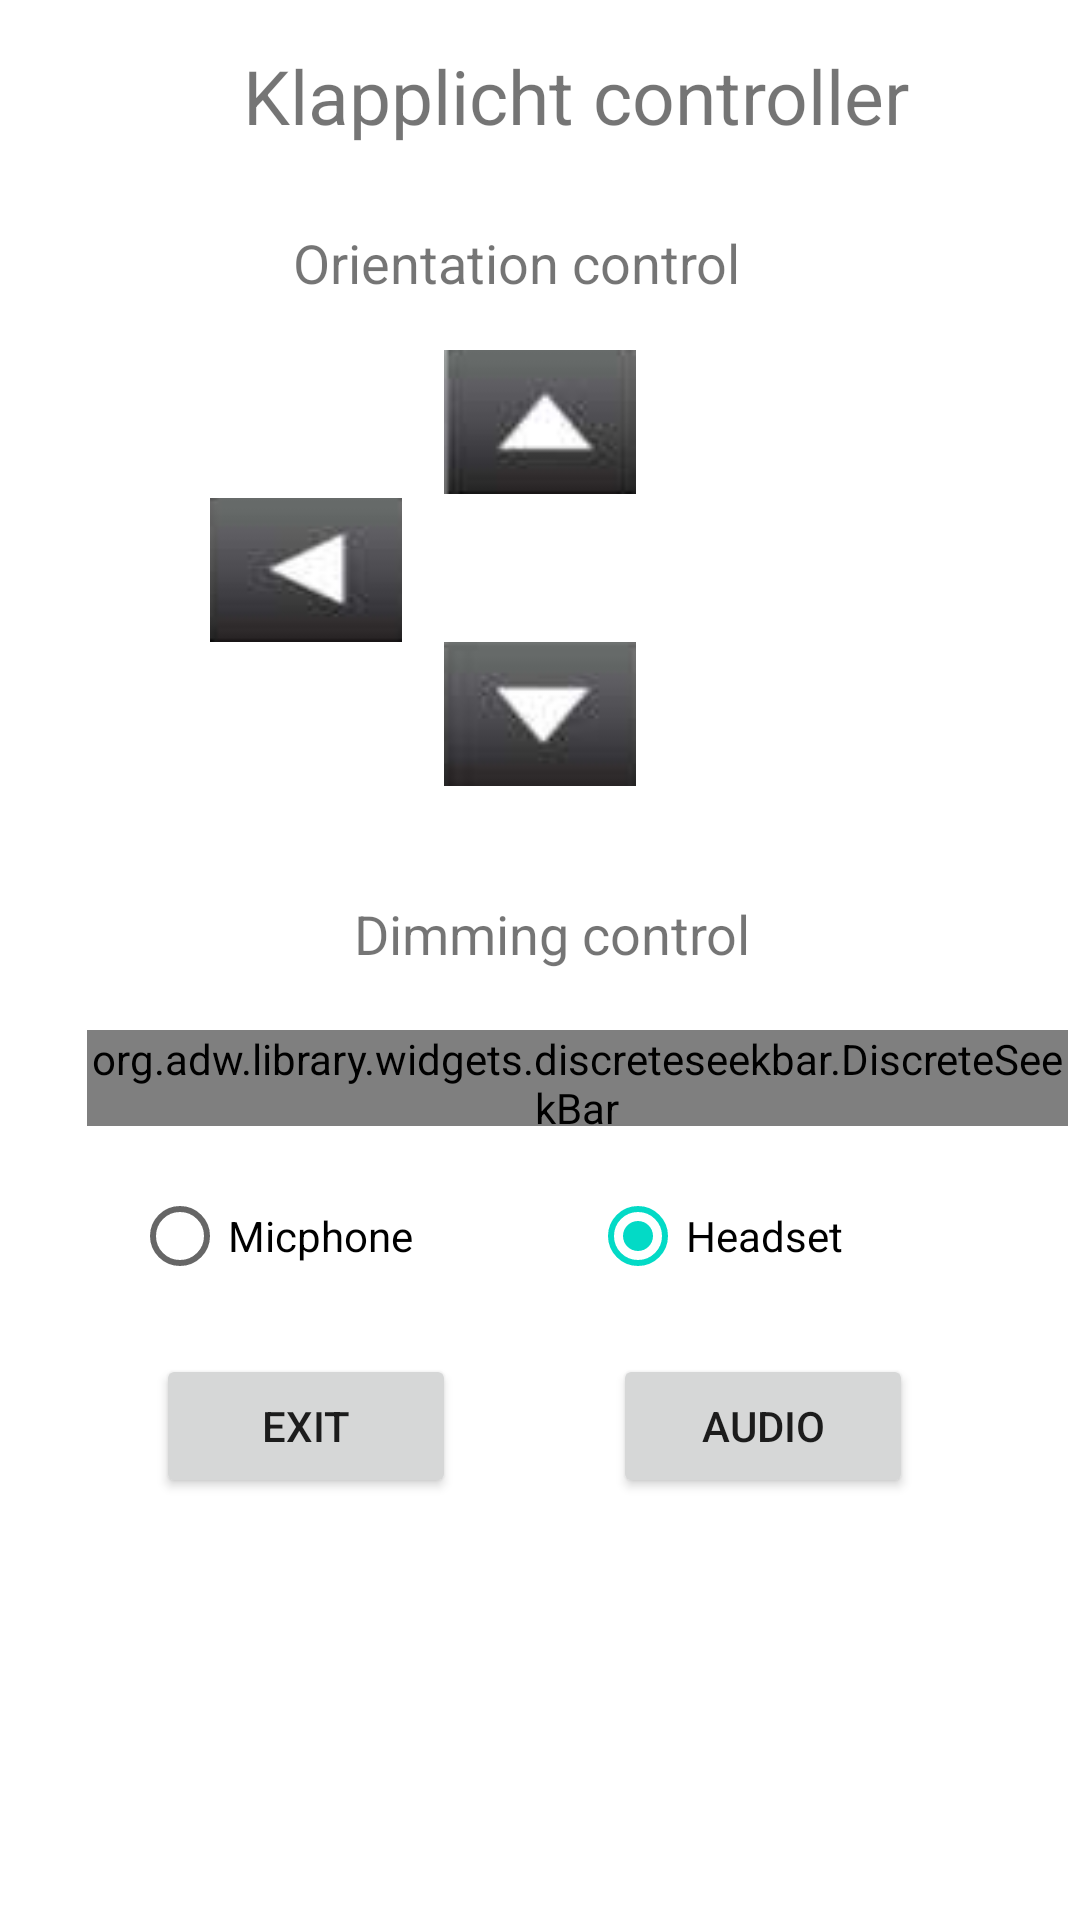

Layout XML and referenced resources for this Android screen:
<!-- AndroidManifest.xml: fallback theme Theme.MaterialComponents.DayNight.NoActionBar -->
<!-- res/layout/main.xml -->
<?xml version="1.0" encoding="utf-8"?>
<android.support.constraint.ConstraintLayout xmlns:android="http://schemas.android.com/apk/res/android"
    xmlns:app="http://schemas.android.com/apk/res-auto"
    xmlns:tools="http://schemas.android.com/tools"
    android:layout_width="fill_parent"
    android:layout_height="fill_parent"
    android:weightSum="1"
    android:orientation="vertical"
    android:background="@color/line_gray"
    android:baselineAligned="true">

    <TextView
        android:id="@+id/textView"
        android:layout_width="368dp"
        android:layout_height="wrap_content"
        android:layout_marginLeft="8dp"
        android:layout_marginStart="8dp"
        android:layout_marginTop="15dp"
        android:gravity="center"
        android:text="@string/klapplicht_control"
        android:textSize="25sp"
        app:layout_constraintLeft_toLeftOf="parent"
        app:layout_constraintTop_toTopOf="parent" />

    <TextView
        android:id="@+id/textView2"
        android:layout_width="344dp"
        android:layout_height="28dp"
        android:text="@string/direction_ctrl"
        android:gravity="center"
        android:textSize="18sp"
        tools:layout_editor_absoluteX="20dp"
        android:layout_marginTop="25dp"
        app:layout_constraintTop_toBottomOf="@+id/textView" />

    <Button
        android:id="@+id/btn_motor_left"
        android:layout_width="64dp"
        android:layout_height="48dp"
        android:text=""
        android:background="@drawable/button_left_selector"
        android:layout_marginStart="61dp"
        android:layout_marginTop="8dp"
        app:layout_constraintTop_toBottomOf="@+id/btn_motor_up"
        app:layout_constraintBottom_toTopOf="@+id/btn_motor_down"
        app:layout_constraintVertical_bias="1.0"
        android:layout_marginLeft="70dp"
        app:layout_constraintLeft_toLeftOf="parent" />

    <Button
        android:id="@+id/btn_motor_right"
        android:layout_width="64dp"
        android:layout_height="48dp"
        android:text=""
        android:background="@drawable/button_right_selector"
        android:layout_marginTop="3dp"
        app:layout_constraintTop_toBottomOf="@+id/btn_motor_up"
        android:layout_marginStart="104dp"
        android:layout_marginEnd="8dp"
        android:layout_marginRight="70dp"
        app:layout_constraintRight_toRightOf="parent" />

    <Button
        android:id="@+id/btn_motor_up"
        android:layout_width="64dp"
        android:layout_height="48dp"
        android:text=""
        android:background="@drawable/button_up_selector"
        android:layout_marginBottom="51dp"
        app:layout_constraintBottom_toTopOf="@+id/btn_motor_down"
        android:layout_marginStart="8dp"
        android:layout_marginEnd="35dp"
        android:layout_marginTop="15dp"
        app:layout_constraintTop_toBottomOf="@+id/textView2"
        app:layout_constraintVertical_bias="1.0"
        android:layout_marginLeft="8dp"
        app:layout_constraintLeft_toLeftOf="parent"
        android:layout_marginRight="8dp"
        app:layout_constraintRight_toRightOf="parent" />

    <Button
        android:id="@+id/btn_motor_down"
        android:layout_width="64dp"
        android:layout_height="48dp"
        android:text=""
        android:background="@drawable/buttoon_down_selector"
        app:layout_constraintTop_toBottomOf="@+id/btn_motor_right"
        android:layout_marginRight="8dp"
        app:layout_constraintRight_toRightOf="parent"
        android:layout_marginStart="160dp"
        android:layout_marginEnd="8dp"
        android:layout_marginTop="-2dp"
        android:layout_marginLeft="8dp"
        app:layout_constraintLeft_toLeftOf="parent" />

    <TextView
        android:id="@+id/textView3"
        android:layout_width="368dp"
        android:layout_height="wrap_content"
        android:text="@string/dimming_ctrl"
        android:textSize="18sp"
        android:gravity="center"
        tools:layout_editor_absoluteX="8dp"
        android:layout_marginTop="37dp"
        app:layout_constraintTop_toBottomOf="@+id/btn_motor_down" />
    <org.adw.library.widgets.discreteseekbar.DiscreteSeekBar
        android:id="@+id/seekbar"
        android:layout_width="327dp"
        android:layout_height="32dp"
        app:dsb_min="0"
        app:dsb_max="100"
        app:dsb_value="1"
        android:background="@color/line_gray"
        app:dsb_indicatorFormatter="%d%%"
        android:layout_marginLeft="29dp"
        app:layout_constraintLeft_toLeftOf="parent"
        android:layout_marginRight="8dp"
        app:layout_constraintRight_toRightOf="parent"
        app:layout_constraintHorizontal_bias="0.0"
        app:dsb_indicatorTextAppearance="?android:attr/textAppearanceSmall"
        android:layout_marginStart="29dp"
        android:layout_marginEnd="8dp"
        android:layout_marginTop="20dp"
        app:layout_constraintTop_toBottomOf="@+id/textView3" />

    <Button
        android:id="@+id/button_exit"
        android:layout_width="100dp"
        android:layout_height="wrap_content"
        android:text="@string/exit_btn"
        android:layout_marginLeft="52dp"
        app:layout_constraintLeft_toLeftOf="parent"
        android:layout_marginTop="24dp"
        app:layout_constraintTop_toBottomOf="@+id/radio_group" />

    <RadioGroup
        android:id="@+id/radio_group"
        android:layout_width="296dp"
        android:layout_height="31dp"
        android:layout_marginLeft="44dp"
        android:layout_marginStart="44dp"
        android:layout_marginTop="21dp"
        android:orientation="horizontal"
        app:layout_constraintLeft_toLeftOf="parent"
        app:layout_constraintTop_toBottomOf="@+id/seekbar">

        <RadioButton
            android:id="@+id/option_micphone"
            android:layout_width="wrap_content"
            android:layout_height="wrap_content"
            android:layout_weight="1"
            android:checked="false"
            android:text="@string/micphone_path" />

        <RadioButton
            android:id="@+id/option_headset"
            android:layout_width="wrap_content"
            android:layout_height="wrap_content"
            android:layout_weight="1"
            android:checked="true"
            android:text="@string/headset_path" />
    </RadioGroup>

    <Button
        android:id="@+id/btn_audio"
        android:layout_width="100dp"
        android:layout_height="wrap_content"
        android:text="@string/audio_btn"
        android:layout_marginRight="46dp"
        app:layout_constraintRight_toRightOf="parent"
        app:layout_constraintLeft_toRightOf="@+id/button_exit"
        android:layout_marginLeft="8dp"
        app:layout_constraintHorizontal_bias="0.824"
        android:layout_marginTop="24dp"
        app:layout_constraintTop_toBottomOf="@+id/radio_group" />

</android.support.constraint.ConstraintLayout>
<!-- resources referenced by this layout -->
<resources>
  <!-- drawable button_left_selector (drawable) -->
  <?xml version="1.0" encoding="utf-8"?>
  <selector xmlns:android="http://schemas.android.com/apk/res/android">
      <item android:state_pressed="true" android:drawable="@drawable/dirction_left_press"></item>
      <item android:state_pressed="false" android:drawable="@drawable/dirction_left"></item>
  
  </selector>
  <!-- drawable button_right_selector (drawable) -->
  <?xml version="1.0" encoding="utf-8"?>
  <selector xmlns:android="http://schemas.android.com/apk/res/android">
      <item android:state_pressed="true" android:drawable="@drawable/dirction_right_press"></item>
      <item android:state_pressed="false" android:drawable="@drawable/dirction_right"></item>
  
  </selector>
  <!-- drawable button_up_selector (drawable) -->
  <?xml version="1.0" encoding="utf-8"?>
  <selector xmlns:android="http://schemas.android.com/apk/res/android">
      <item android:state_pressed="true" android:drawable="@drawable/dirction_up_press"></item>
      <item android:state_pressed="false" android:drawable="@drawable/dirction_up"></item>
   </selector>
  <!-- drawable buttoon_down_selector (drawable) -->
  <?xml version="1.0" encoding="utf-8"?>
  <selector xmlns:android="http://schemas.android.com/apk/res/android">
      <item android:state_pressed="true" android:drawable="@drawable/dirction_down_press"></item>
      <item android:state_pressed="false" android:drawable="@drawable/dirction_down"></item>
  </selector>
  <string name="audio_btn">Audio</string>
  <string name="dimming_ctrl">Dimming control</string>
  <string name="direction_ctrl">Orientation control</string>
  <string name="exit_btn">Exit</string>
  <string name="headset_path">Headset</string>
  <string name="klapplicht_control">Klapplicht controller</string>
  <string name="micphone_path">Micphone</string>
  <!-- drawable dirction_left_press: png bitmap (drawable, 1968 bytes) -->
  <!-- drawable dirction_left: png bitmap (drawable, 2211 bytes) -->
  <!-- drawable dirction_right_press: png bitmap (drawable, 2268 bytes) -->
  <!-- drawable dirction_up_press: png bitmap (drawable, 2119 bytes) -->
  <!-- drawable dirction_up: png bitmap (drawable, 2270 bytes) -->
  <!-- drawable dirction_down_press: png bitmap (drawable, 2072 bytes) -->
  <!-- drawable dirction_down: png bitmap (drawable, 2202 bytes) -->
</resources>
